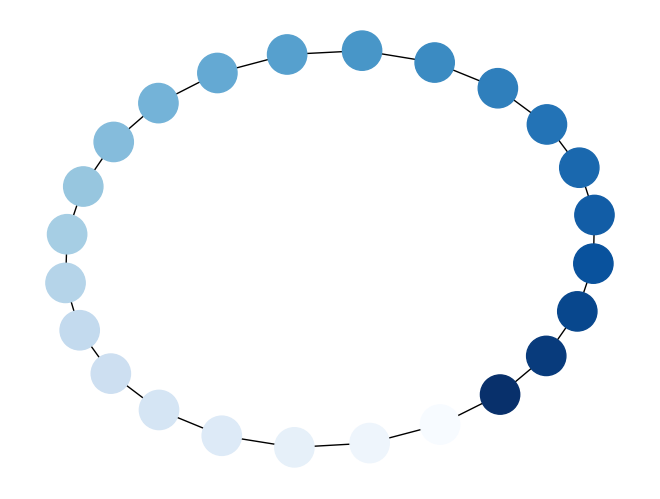

Write the Python code that produced this figure.
#!/usr/bin/env python
"""
=============
Node Colormap
=============

Draw a graph with matplotlib, color by degree.
You must have matplotlib for this to work.
"""
# Author: Aric Hagberg (hagberg@lanl.gov)

import matplotlib.pyplot as plt
import networkx as nx

G = nx.cycle_graph(24)
pos = nx.spring_layout(G, iterations=200)
nx.draw(G, pos, node_color=list(range(24)), node_size=800, cmap=plt.cm.Blues)
plt.show()
